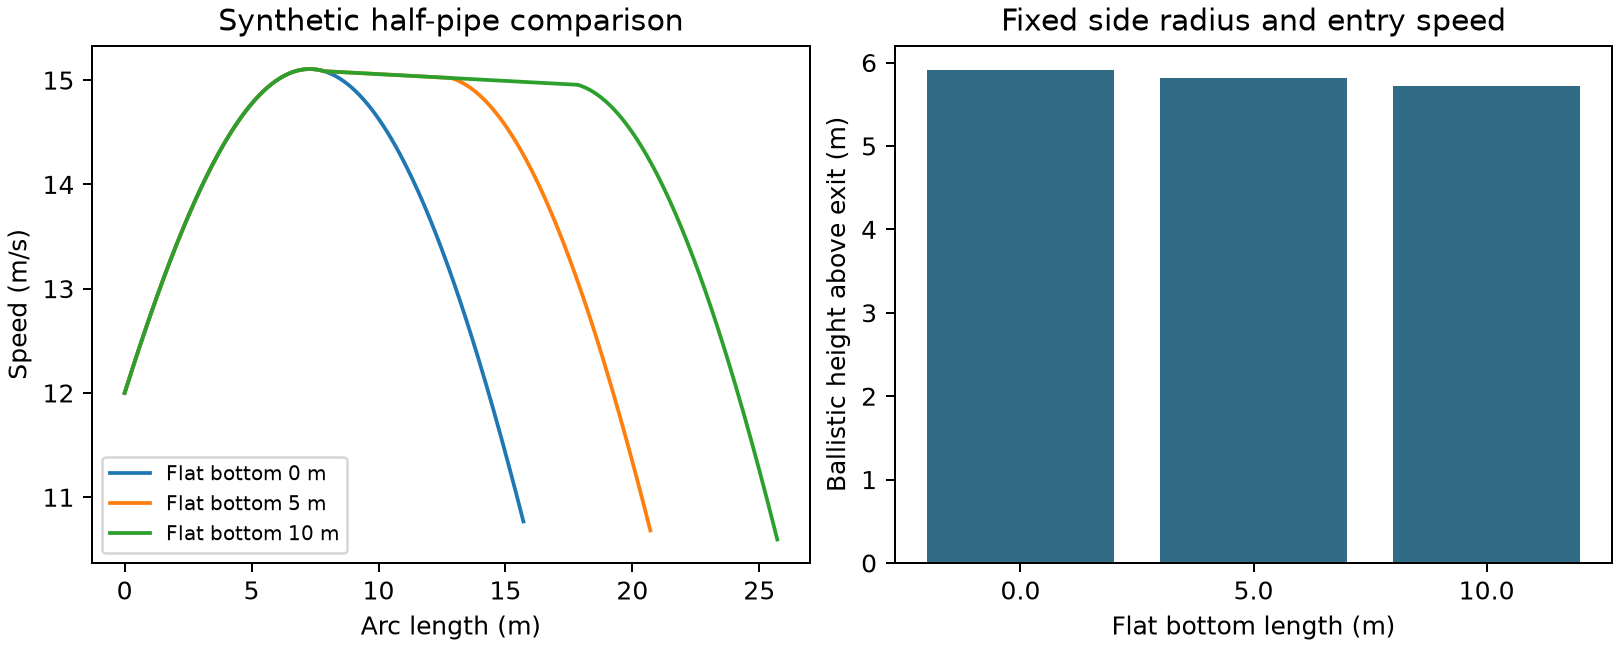

Data behind this chart, as committed beside it:
flat_m, exit_speed_m_s, height_m
0.0, 10.77, 5.909
5.0, 10.68, 5.815
10.0, 10.59, 5.721
